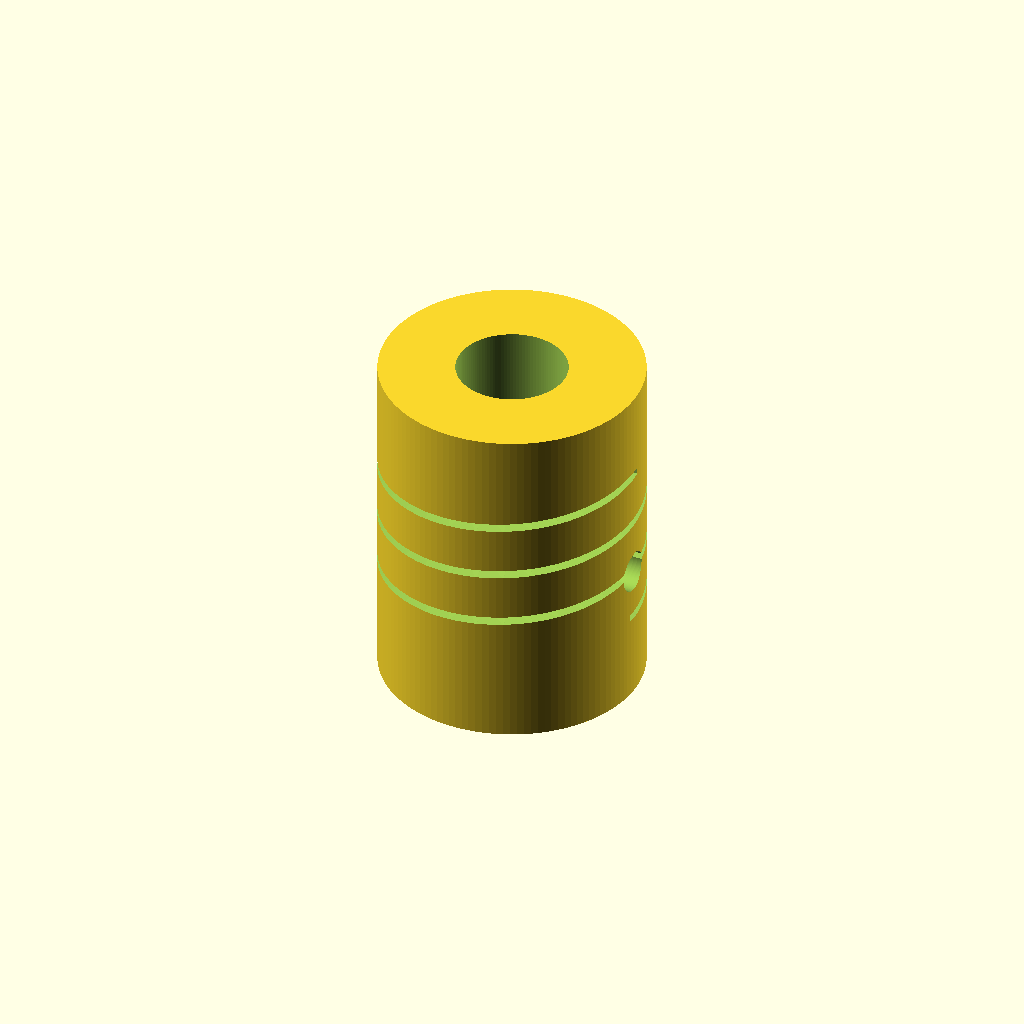
Cell 1: rendered with the file's own defaults.
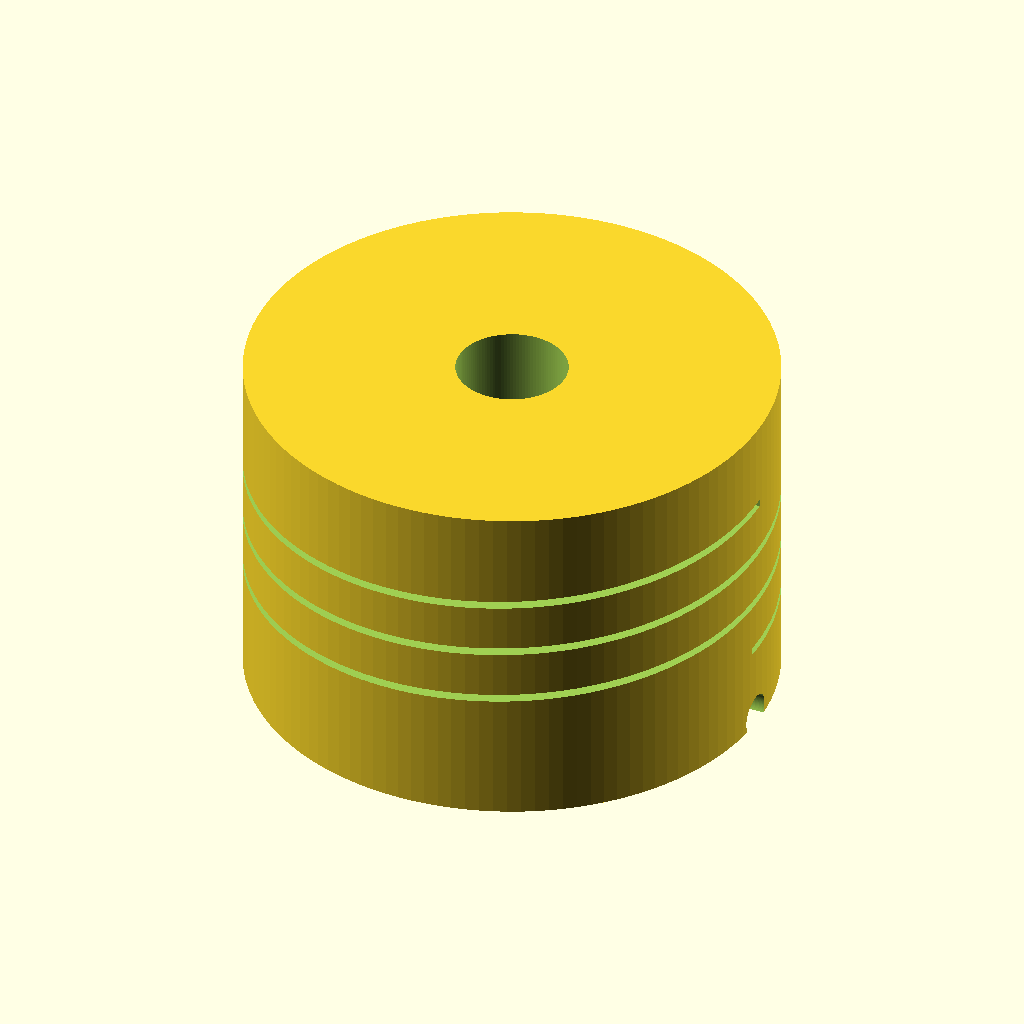
Cell 2: the same model with outer_diameter = 38.
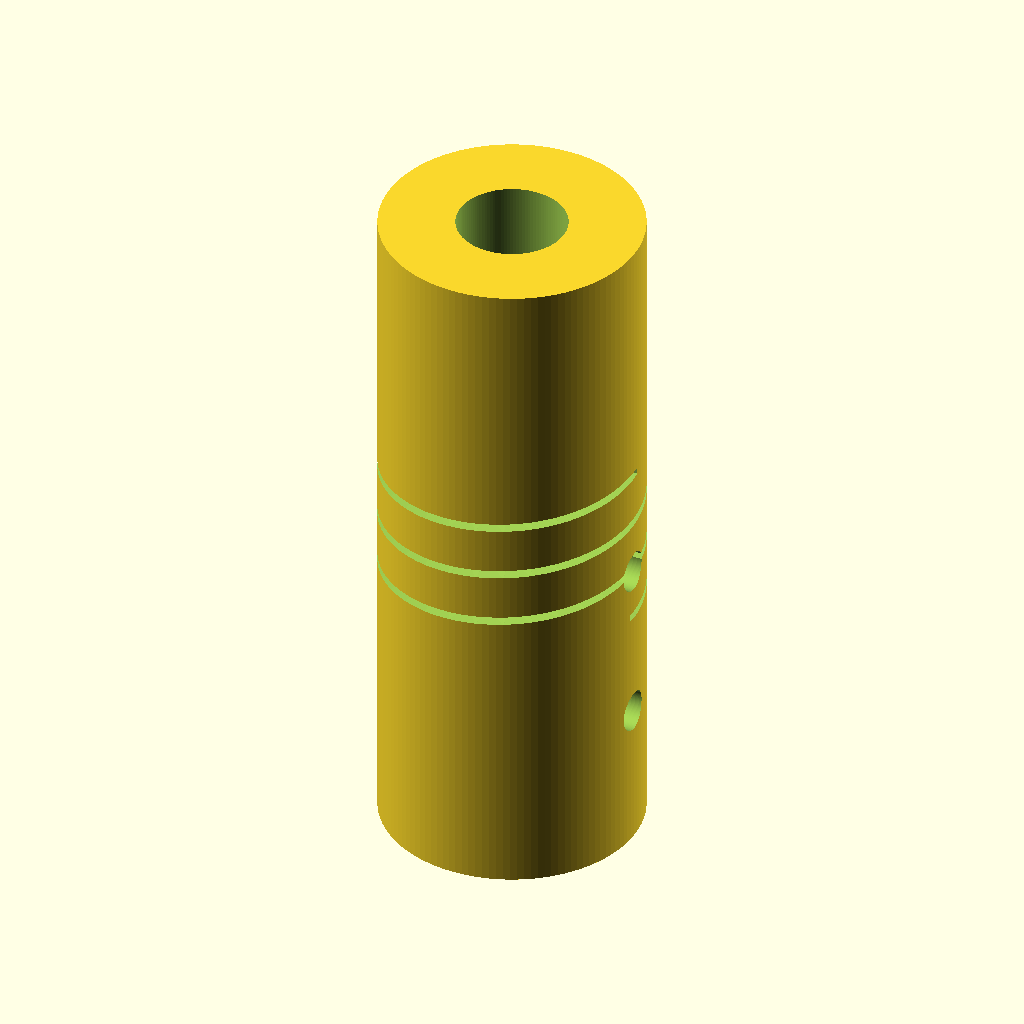
Cell 3 — length set to 50, the other parameters unchanged.
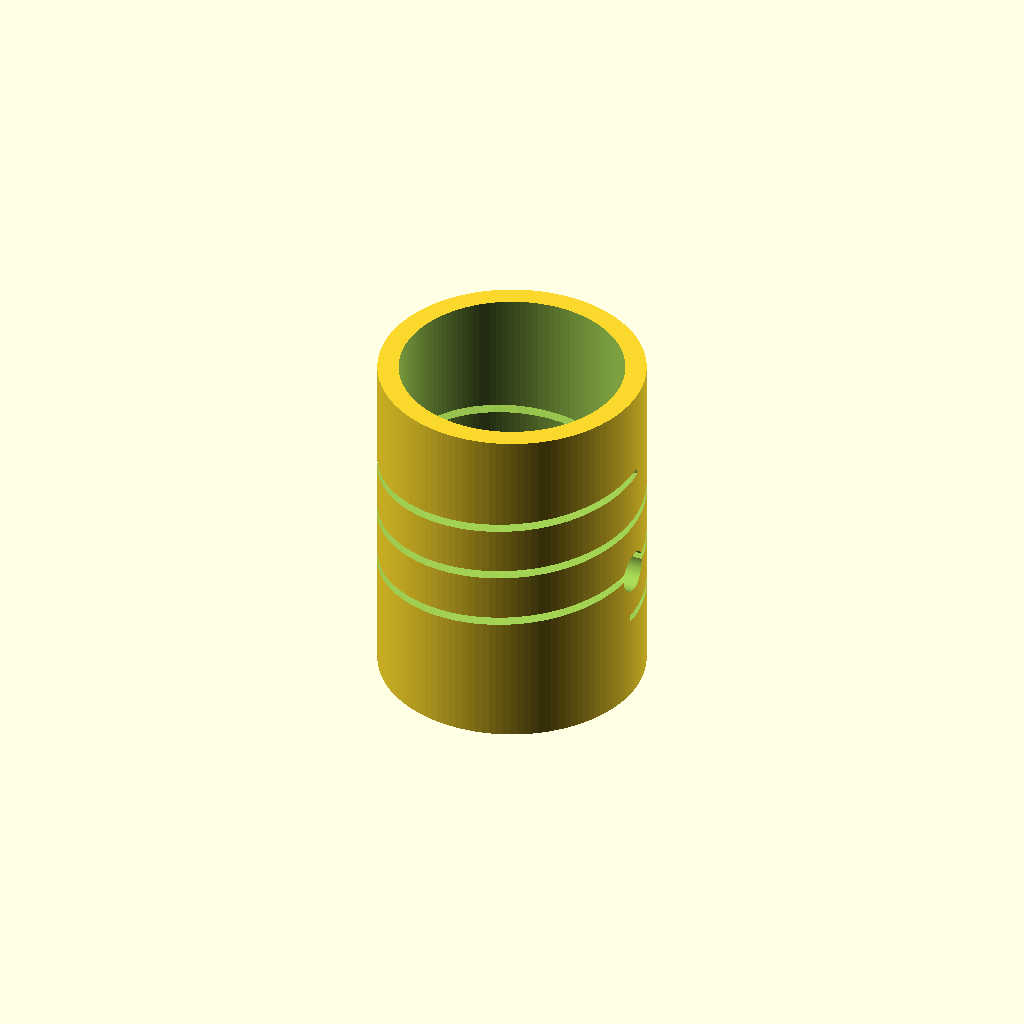
Cell 4 — bore_d2 set to 16, the other parameters unchanged.
All cells are drawn from one camera (rotation 55°, 0°, 25°, orthographic, colour scheme Cornfield), so only the parameter changes between them.
Source of the model, results/nopscadlib/ablations/no_json_ir/scad/shaft_coupling__SC_6x8_flex.scad:
$fn = 120;

// ===== Target dimensions =====
outer_diameter = 19.0;
length         = 25.0;
bore_d1        = 6.0;   // one end
bore_d2        = 8.0;   // other end

// ===== Feature parameters (typical for small flexible couplers) =====
center_gap          = 0.6;   // small web between bores
bore_extra_depth    = 0.2;   // ensures clean cut-through
set_screw_d         = 3.0;
set_screw_head_d    = 5.6;   // simple counterbore for socket head / grub access
set_screw_head_h    = 2.0;
set_screw_inset     = 1.2;   // how far in from OD the screw hole starts (keeps wall)
set_screw_z_offset  = 6.0;   // distance from center to each screw along Z

// Helical slot (flex section)
slot_section_len = 12.0;     // length of flexible region centered at Z=0
slot_w           = 1.2;      // slot width (tangential)
slot_depth       = 2.2;      // radial depth into body
slot_turns       = 3;        // number of turns across slot_section_len
slot_steps       = 90;       // resolution of helix
slot_overlap     = 0.4;      // overlap between segments to avoid gaps

eps = 0.01;

outer_r = outer_diameter/2;

// Derived Z positions
z_min = -length/2;
z_max =  length/2;

z_bore1_end = -center_gap/2;
z_bore2_start =  center_gap/2;

z_screw1 = -set_screw_z_offset;
z_screw2 =  set_screw_z_offset;

// ===== Helpers =====
module set_screw_hole(zpos) {
    // Through-hole from outside toward center (radial), plus a shallow counterbore
    // Place so it definitely intersects the body and reaches the bore.
    translate([0, 0, zpos]) {
        rotate([0, 90, 0]) {
            // main hole (long enough to pass through to center)
            translate([outer_r - set_screw_inset, 0, 0])
                cylinder(d=set_screw_d, h=outer_r + 2, center=false);

            // counterbore at the outside surface
            translate([outer_r - set_screw_inset - set_screw_head_h, 0, 0])
                cylinder(d=set_screw_head_d, h=set_screw_head_h + eps, center=false);
        }
    }
}

module helical_slot() {
    // Build a helical cut by hulling successive small rectangular "radial cutters"
    // so the subtraction is continuous and printable.
    z0 = -slot_section_len/2;
    z1 =  slot_section_len/2;

    for (i = [0 : slot_steps-1]) {
        t0 = i/(slot_steps);
        t1 = (i+1)/(slot_steps);

        zz0 = z0 + (z1 - z0)*t0;
        zz1 = z0 + (z1 - z0)*t1;

        a0 = 360*slot_turns*t0;
        a1 = 360*slot_turns*t1;

        hull() {
            rotate([0, 0, a0])
                translate([outer_r - slot_depth/2, 0, zz0])
                    cube([slot_depth + slot_overlap, slot_w, (z1-z0)/slot_steps + slot_overlap], center=true);

            rotate([0, 0, a1])
                translate([outer_r - slot_depth/2, 0, zz1])
                    cube([slot_depth + slot_overlap, slot_w, (z1-z0)/slot_steps + slot_overlap], center=true);
        }
    }
}

// ===== Model =====
difference() {
    // Outer body (single connected solid)
    cylinder(d=outer_diameter, h=length, center=true);

    // Two different bores from each end, meeting near center with a small web gap
    // Bore 6mm from negative Z end up to -center_gap/2
    translate([0, 0, z_min - bore_extra_depth/2])
        cylinder(d=bore_d1, h=(z_bore1_end - z_min) + bore_extra_depth, center=false);

    // Bore 8mm from positive Z end down to +center_gap/2
    translate([0, 0, z_bore2_start])
        cylinder(d=bore_d2, h=(z_max - z_bore2_start) + bore_extra_depth, center=false);

    // Set screw holes (one per side)
    set_screw_hole(z_screw1);
    set_screw_hole(z_screw2);

    // Flexible helical slot through the middle section
    helical_slot();
}
Customizer parameters (derived from the source; name, type, default, range or options):
outer_diameter: number, default 19
length: number, default 25
bore_d1: number, default 6
bore_d2: number, default 8
center_gap: number, default 0.6
bore_extra_depth: number, default 0.2
set_screw_d: number, default 3
set_screw_head_d: number, default 5.6
set_screw_head_h: number, default 2
set_screw_inset: number, default 1.2
set_screw_z_offset: number, default 6
slot_section_len: number, default 12
slot_w: number, default 1.2
slot_depth: number, default 2.2
slot_turns: number, default 3
slot_steps: number, default 90
slot_overlap: number, default 0.4
eps: number, default 0.01
